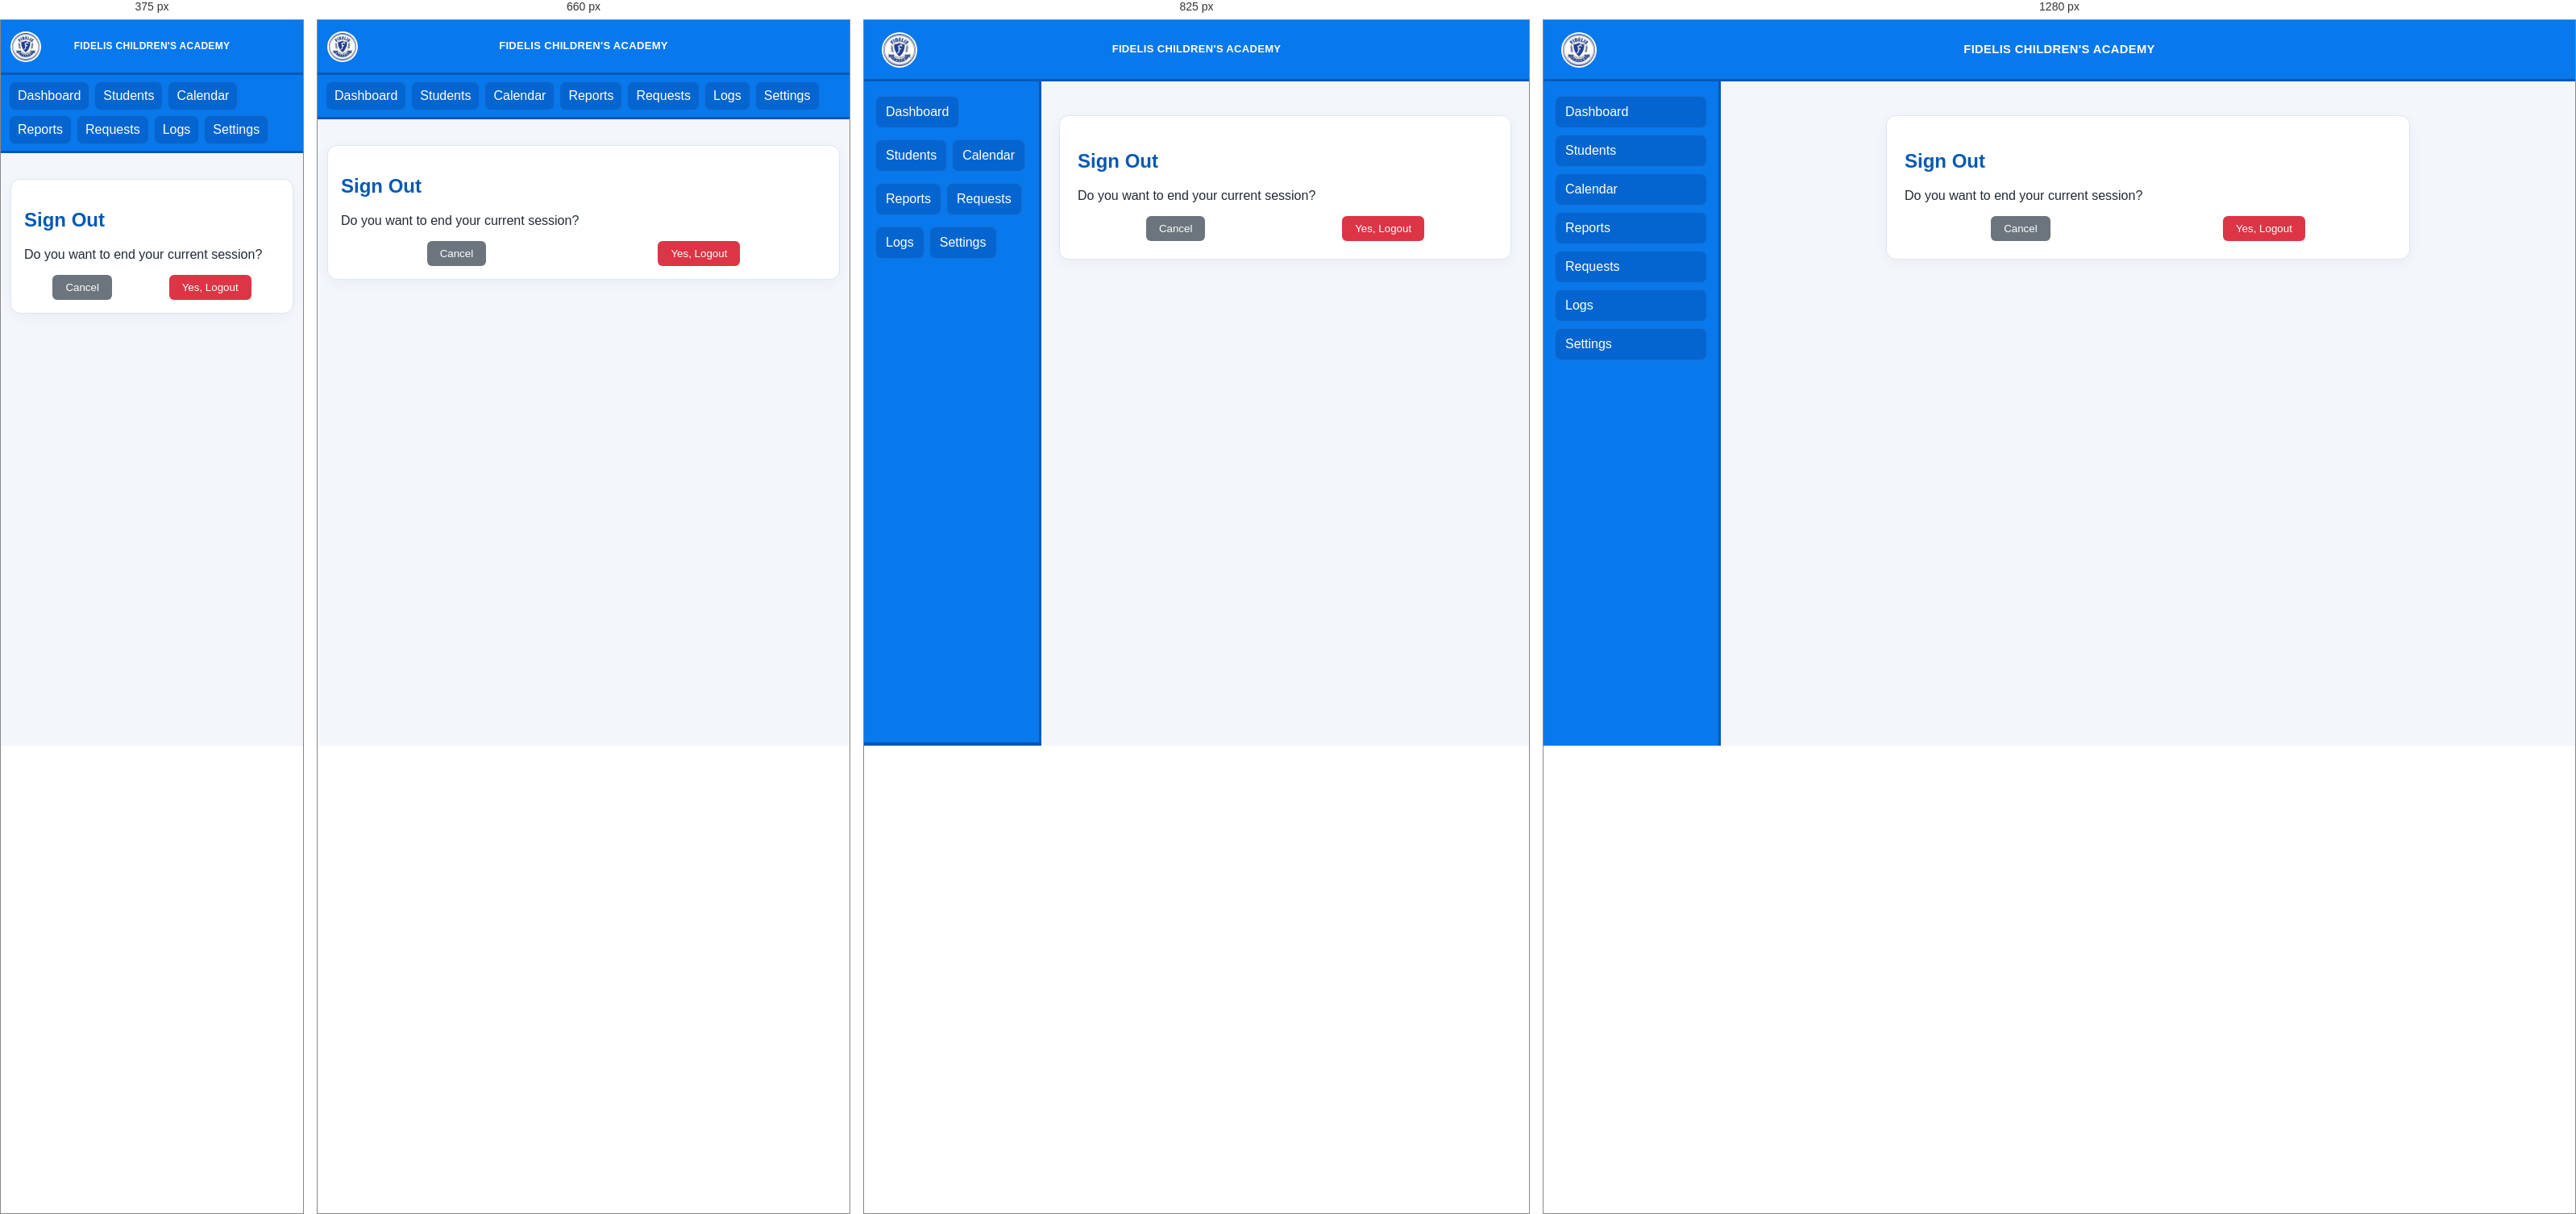
Rendered at 375 px, 660 px, 825 px and 1280 px, left to right.

<!-- file: logout.html -->
<!DOCTYPE html>
<html lang="en">
<head>
  <meta charset="UTF-8">
  <meta name="viewport" content="width=device-width, initial-scale=1.0">
  <title>Logout - Fidelis Academy</title>
  <link rel="stylesheet" href="logout.css">
  <link rel="stylesheet" href="../css/fica-shared.css">
  <script src="../js/supabase.js"></script>
  <script src="../js/api.js"></script>
  <script src="../js/pages.js" defer></script>
</head>
<body data-page="logout">
  <div class="header">
    <div class="header-left"><img src="logo.jpeg" alt="Fidelis Academy logo" class="logo"></div>
    <div class="header-center"><span>FIDELIS CHILDREN'S ACADEMY</span></div>
    <div class="header-right"></div>
  </div>
  <div class="dashboard">

    <div class="sidebar">
      <ul>
        <li><a href="../dashboard/dashboard.html" >Dashboard</a></li>
        <li><a href="../student/student.html" >Students</a></li>
        <li><a href="../calendar/calendar.html" >Calendar</a></li>
        <li><a href="../reports/reports.html" >Reports</a></li>
        <li><a href="../request/request.html" >Requests</a></li>
        <li><a href="../logs/logs.html" >Logs</a></li>
        <li><a href="../settings/settings.html" >Settings</a></li>
      </ul>
    </div>
    <main class="main"><div class="card logout-card"><h2>Sign Out</h2><p>Do you want to end your current session?</p><div class="popup-actions"><button class="cancel-btn" id="cancel-logout" type="button">Cancel</button><button class="confirm-btn" id="confirm-logout" type="button">Yes, Logout</button></div><p id="logout-message" class="inline-message" role="status" aria-live="polite"></p></div></main>
  </div>
</body>
</html>

/* @media block from logout.css */
@media (max-width: 850px) {
  .dashboard { display:block; }
  .sidebar { width:100%; border-right:0; border-bottom:4px solid #0056b3; padding:8px 12px; }
  .sidebar ul { display:flex; flex-wrap:wrap; gap:6px; }
  .sidebar li { margin:0; }
  .sidebar a { padding:8px 10px; }
  .main { padding:12px; }
  .metrics { grid-template-columns:repeat(2,minmax(0,1fr)); }
  .header { padding:10px; gap:8px; }
  .header-center span { font-size:14px; }
  .main .card { padding:15px; }
}

/* @media block from logout.css */
@media (max-width: 520px) {
  .metrics { grid-template-columns:1fr; }
  .filters { display:grid; grid-template-columns:1fr; }
  .profile-header { flex-direction:column; }
  .chat-side { width:min(100vw,350px); }
  .bar-row { grid-template-columns:100px 1fr 35px; }
}

/* @media block from fica-shared.css */
@media (max-width: 800px) {
  .header { grid-template-columns: 40px minmax(0, 1fr) 40px; min-height: 68px; padding: 10px 12px !important; gap: 8px; }
  .header .logo, .header-left .logo { width: 38px !important; height: 38px !important; min-width: 38px; max-width: 38px !important; max-height: 38px !important; }
  .header .ai-btn { flex-basis: 38px; width: 38px !important; height: 38px !important; min-width: 38px; min-height: 38px; }
  .header .ailogo, .header .ai-icon { width: 34px !important; height: 34px !important; min-width: 34px; max-width: 34px !important; min-height: 34px; max-height: 34px !important; }
  .dashboard { display: block; min-height: calc(100vh - 68px); }
  .sidebar { width: 100%; padding: 8px 10px !important; border-right: 0 !important; border-bottom: 3px solid var(--fica-blue-dark) !important; }
  .sidebar ul { display: flex; flex-wrap: wrap; gap: 6px; }
  .sidebar li { margin: 0 !important; }
  .sidebar a { padding: 8px 10px !important; }
  .main { padding: 12px !important; }
  .main .card { padding: 16px; }
}

/* @media block from fica-shared.css */
@media (max-width: 520px) {
  body[data-page="login"] { padding: 14px; }
  body[data-page="login"] .login-container { padding: 24px !important; }
  .header-center span { font-size: 12px; }
}